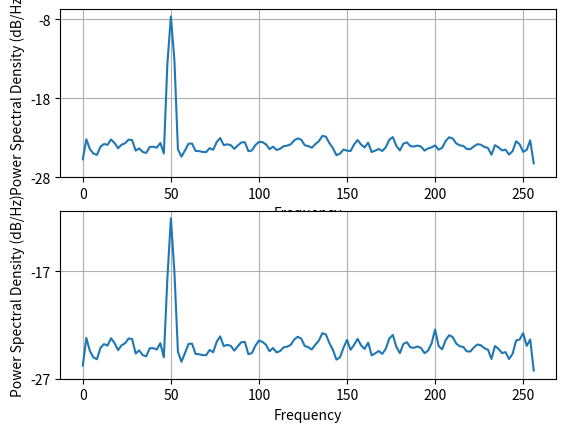

Reproduce this figure in Python.
import numpy as np
import matplotlib.pyplot as plt

def remove_line_noise(signal, frequency=50, fs=512, win_size=1):
    """
    Removes line noise from a signal (channels * samples!) by filtering out windowed sine waves
    of the line frequency and its harmonics. The wider the window the more the filter ignores
    transient fluctuations and looks for consistent oscillations.
[redacted]
    :param signal: the signal you want to de-noise - important: it must be channels * samples!
    :param frequency: frequency of line noise in Hz (default: 50Hz)
    :param fs: sampling frequency in Hz (default: 512Hz)
    :param win_size: filter window in seconds (default 1sec)
    :return: denoised\filtered signal (channels * samples)
    """
    win_size_samples = np.floor(win_size * fs)
    if win_size_samples < 2:
        raise Exception("Window size must be at least two samples long")

    # time_points of filter window (centered around 0)
    filter_time_points = (np.arange(-win_size_samples / 2, win_size_samples / 2) + 1) / fs
    num_time_points = filter_time_points.size

    # create noise filter
    num_harmonics = np.floor(fs / frequency / 2)
    freqs_harmonics = np.arange(1, num_harmonics + 1) * frequency
    harmonics_mat = np.cos(2 * np.pi * np.outer(freqs_harmonics, filter_time_points))
    harmonics_mat = harmonics_mat / (num_time_points / 2)
    cosine_win = np.cos(2 * np.pi * filter_time_points / win_size) + 1
    noise_filter = harmonics_mat.sum(axis=0) * cosine_win

    # create denoising impulse response
    impulse = np.zeros(num_time_points)
    impulse[int(np.floor(num_time_points / 2))] = 1
    denoise_filter = impulse - noise_filter

    # do the actual removal of line noise
    denoised = np.zeros(signal.shape)
    for ch in range(signal.shape[0]):
        denoised[ch, ] = np.convolve(signal[ch, ], denoise_filter, 'same')

    return denoised


fake_data = np.random.normal(size=(1, 15000)) + np.sin(2*np.pi*50*np.arange(15000)/512)
denoised = remove_line_noise(fake_data, win_size=3)

plt.subplot(211)
plt.psd(fake_data[0,], Fs=512)
plt.subplot(212)
plt.psd(denoised[0,], Fs=512)

plt.show()